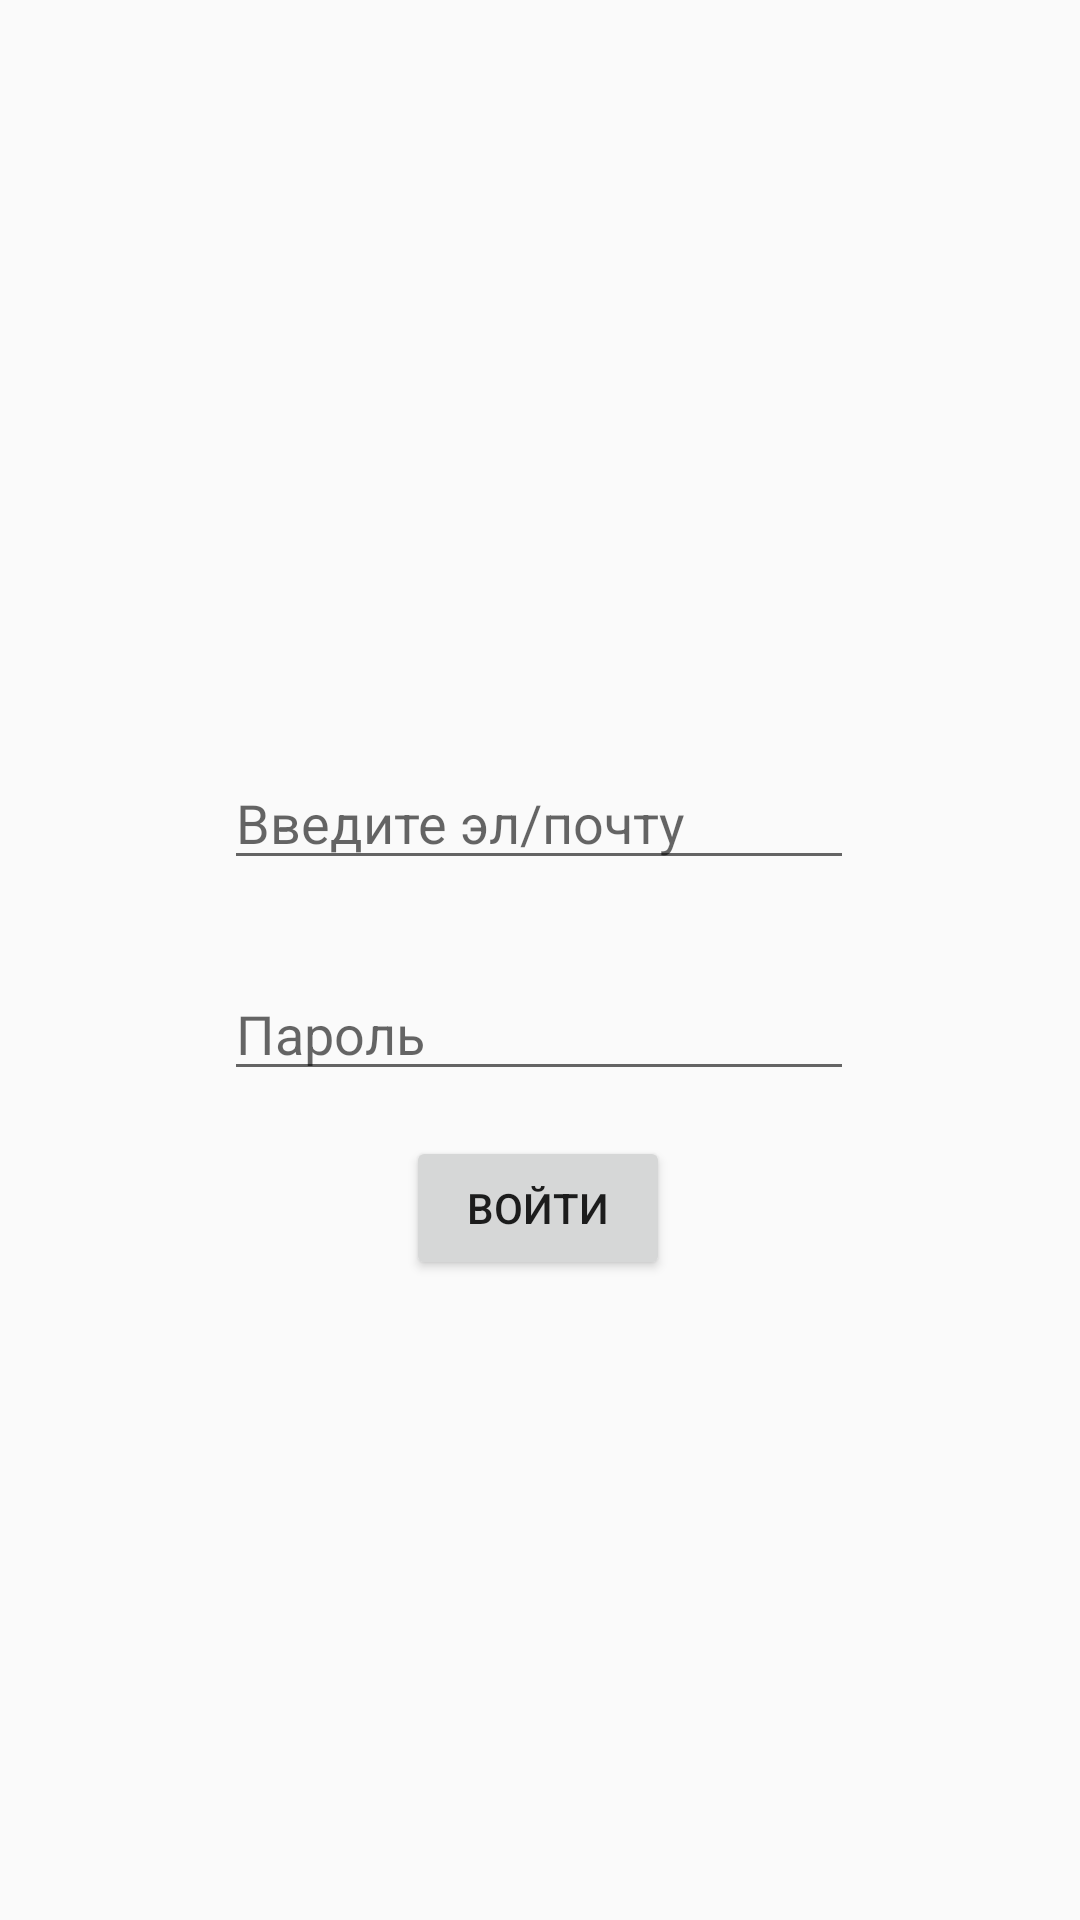

Android layout source for this screen:
<!-- AndroidManifest.xml: application theme AppTheme -->
<!-- res/layout/activity_login.xml -->
<?xml version="1.0" encoding="utf-8"?>
<androidx.constraintlayout.widget.ConstraintLayout xmlns:android="http://schemas.android.com/apk/res/android"
    xmlns:app="http://schemas.android.com/apk/res-auto"
    xmlns:tools="http://schemas.android.com/tools"
    android:layout_width="match_parent"
    android:layout_height="match_parent"
    tools:context=".Login">

    <EditText
        android:id="@+id/eMail"
        android:layout_width="wrap_content"
        android:layout_height="wrap_content"
        android:layout_marginTop="252dp"
        android:ems="10"
        android:hint="@string/userEmail"
        android:inputType="textPersonName"
        app:layout_constraintEnd_toEndOf="parent"
        app:layout_constraintHorizontal_bias="0.497"
        app:layout_constraintStart_toStartOf="parent"
        app:layout_constraintTop_toTopOf="parent" />

    <EditText
        android:id="@+id/password"
        android:layout_width="wrap_content"
        android:layout_height="wrap_content"
        android:layout_marginTop="29dp"
        android:ems="10"
        android:hint="@string/userPassword"
        android:inputType="textPersonName"
        app:layout_constraintEnd_toEndOf="parent"
        app:layout_constraintHorizontal_bias="0.497"
        app:layout_constraintStart_toStartOf="parent"
        app:layout_constraintTop_toBottomOf="@+id/eMail" />

    <Button
        android:id="@+id/loginBtn"
        android:layout_width="wrap_content"
        android:layout_height="wrap_content"
        android:layout_marginBottom="172dp"
        android:text="@string/login"
        app:layout_constraintBottom_toBottomOf="parent"
        app:layout_constraintEnd_toEndOf="parent"
        app:layout_constraintHorizontal_bias="0.498"
        app:layout_constraintStart_toStartOf="parent"
        app:layout_constraintTop_toBottomOf="@+id/password"
        app:layout_constraintVertical_bias="0.267" />

    <ProgressBar
        android:id="@+id/progressBar"
        style="?android:attr/progressBarStyle"
        android:layout_width="wrap_content"
        android:layout_height="wrap_content"
        android:layout_marginTop="32dp"
        android:visibility="invisible"
        app:layout_constraintBottom_toTopOf="@+id/eMail"
        app:layout_constraintEnd_toEndOf="parent"
        app:layout_constraintHorizontal_bias="0.498"
        app:layout_constraintStart_toStartOf="parent"
        app:layout_constraintTop_toTopOf="parent"
        app:layout_constraintVertical_bias="0.0" />

    TextView
        android:id="@+id/textView18"
        android:layout_width="wrap_content"
        android:layout_height="wrap_content"
        android:layout_marginStart="28dp"
        android:layout_marginTop="204dp"
        android:text="TextView"
        app:layout_constraintStart_toStartOf="parent"
        app:layout_constraintTop_toTopOf="parent" />

</androidx.constraintlayout.widget.ConstraintLayout>
<!-- resources referenced by this layout -->
<resources>
  <string name="login">Войти</string>
  <string name="userEmail">Введите эл/почту</string>
  <string name="userPassword">Пароль</string>
  <style name="AppTheme" parent="Theme.AppCompat.Light.NoActionBar">
          <item name="colorPrimary">@color/colorAccent</item>
          <item name="colorPrimaryDark">@color/bnv_tab_item_foreground</item>
          <item name="colorAccent">@color/colorAccent</item>
      </style>
  <color name="colorAccent">#03DAC5</color>
</resources>
